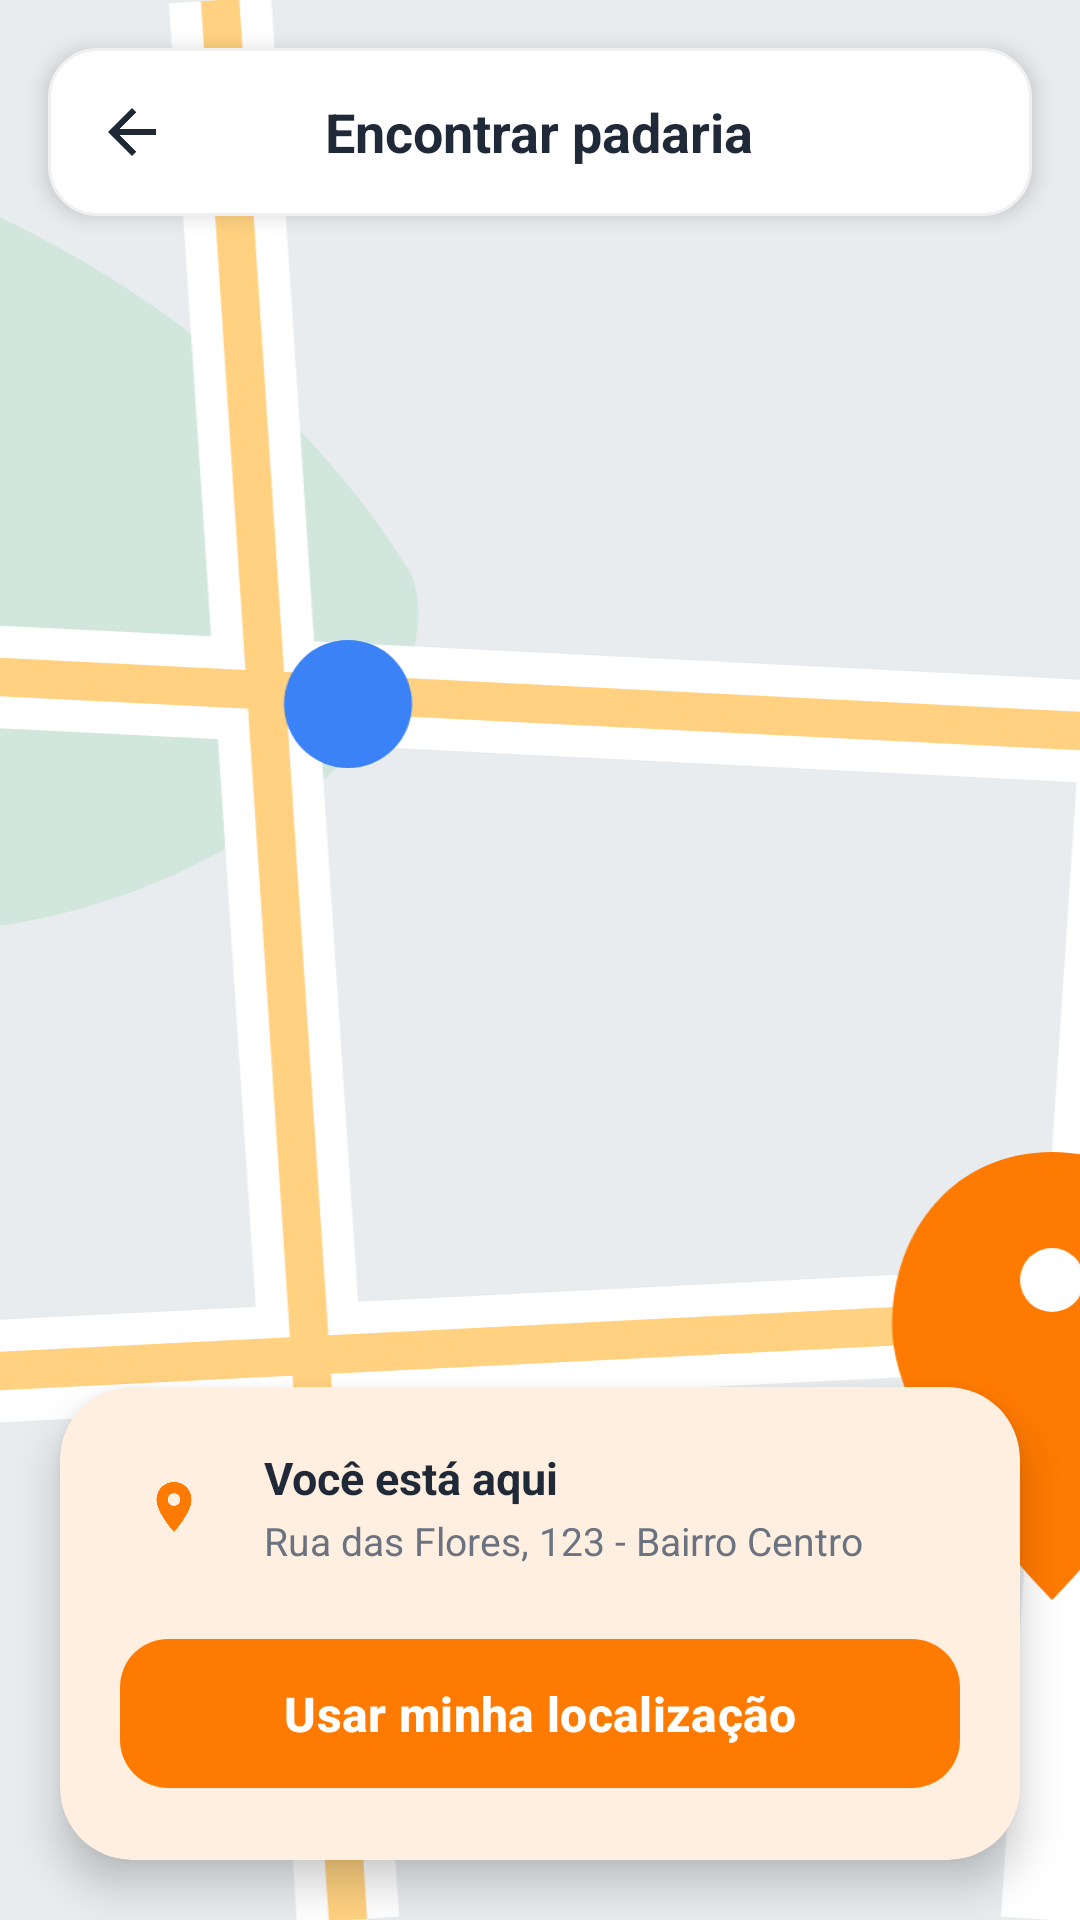

Produce the Android XML layout that renders to this screen, including the resource entries it uses.
<!-- AndroidManifest.xml: application theme Theme.PadariaZero -->
<!-- res/layout/activity_location.xml -->
<?xml version="1.0" encoding="utf-8"?>
<androidx.constraintlayout.widget.ConstraintLayout xmlns:android="http://schemas.android.com/apk/res/android"
    xmlns:app="http://schemas.android.com/apk/res-auto"
    android:layout_width="match_parent"
    android:layout_height="match_parent"
    android:background="@color/light_background">

    
    <ImageView
        android:id="@+id/imgMapFull"
        android:layout_width="match_parent"
        android:layout_height="match_parent"
        android:contentDescription="@string/find_bakery"
        android:scaleType="centerCrop"
        android:src="@drawable/bg_map_placeholder" />

    
    <RelativeLayout
        android:id="@+id/topBarLocation"
        android:layout_width="match_parent"
        android:layout_height="56dp"
        android:layout_marginHorizontal="16dp"
        android:layout_marginTop="16dp"
        android:background="@drawable/bg_rounded_card"
        android:elevation="4dp"
        android:paddingHorizontal="16dp"
        app:layout_constraintTop_toTopOf="parent">

        <ImageView
            android:id="@+id/btnLocationBack"
            android:layout_width="24dp"
            android:layout_height="24dp"
            android:layout_centerVertical="true"
            android:contentDescription="@string/find_bakery"
            android:src="@drawable/ic_back" />

        <TextView
            android:layout_width="wrap_content"
            android:layout_height="wrap_content"
            android:layout_centerInParent="true"
            android:text="@string/find_bakery"
            android:textColor="@color/text_primary"
            android:textSize="18sp"
            android:textStyle="bold" />

    </RelativeLayout>

    
    <com.google.android.material.card.MaterialCardView
        android:layout_width="match_parent"
        android:layout_height="wrap_content"
        android:layout_margin="20dp"
        app:cardCornerRadius="24dp"
        app:cardElevation="8dp"
        app:strokeWidth="0dp"
        app:layout_constraintBottom_toBottomOf="parent">

        <LinearLayout
            android:layout_width="match_parent"
            android:layout_height="wrap_content"
            android:orientation="vertical"
            android:padding="20dp">

            <LinearLayout
                android:layout_width="match_parent"
                android:layout_height="wrap_content"
                android:gravity="center_vertical"
                android:orientation="horizontal">

                <ImageView
                    android:layout_width="36dp"
                    android:layout_height="36dp"
                    android:background="@drawable/bg_badge"
                    android:backgroundTint="#F3F4F6"
                    android:contentDescription="@string/find_bakery"
                    android:padding="8dp"
                    android:src="@drawable/ic_location_pin" />

                <LinearLayout
                    android:layout_width="0dp"
                    android:layout_height="wrap_content"
                    android:layout_marginStart="12dp"
                    android:layout_weight="1"
                    android:orientation="vertical">

                    <TextView
                        android:layout_width="wrap_content"
                        android:layout_height="wrap_content"
                        android:text="@string/you_are_here"
                        android:textColor="@color/text_primary"
                        android:textSize="15sp"
                        android:textStyle="bold" />

                    <TextView
                        android:layout_width="wrap_content"
                        android:layout_height="wrap_content"
                        android:layout_marginTop="2dp"
                        android:text="@string/full_address_sample"
                        android:textColor="@color/text_secondary"
                        android:textSize="13sp" />

                </LinearLayout>

            </LinearLayout>

            <com.google.android.material.button.MaterialButton
                android:id="@+id/btnUseLocation"
                style="@style/Widget.PadariaZero.Button.Primary"
                android:layout_width="match_parent"
                android:layout_height="wrap_content"
                android:layout_marginTop="20dp"
                android:text="@string/use_my_location" />

        </LinearLayout>

    </com.google.android.material.card.MaterialCardView>

</androidx.constraintlayout.widget.ConstraintLayout>
<!-- resources referenced by this layout -->
<resources>
  <color name="light_background">#FAF8F5</color>
  <color name="text_primary">#1F2937</color>
  <color name="text_secondary">#6B7280</color>
  <!-- drawable bg_rounded_card (drawable) -->
  <?xml version="1.0" encoding="utf-8"?>
  <shape xmlns:android="http://schemas.android.com/apk/res/android"
      android:shape="rectangle">
      <solid android:color="@color/light_surface" />
      <corners android:radius="16dp" />
      <stroke android:width="1dp" android:color="#F0F0F0" />
  </shape>
  <!-- drawable ic_back (drawable) -->
  <vector xmlns:android="http://schemas.android.com/apk/res/android"
      android:width="24dp"
      android:height="24dp"
      android:viewportWidth="24"
      android:viewportHeight="24">
      <path
          android:fillColor="#1F2937"
          android:pathData="M20,11H7.83L13.42,5.41L12,4L4,12L12,20L13.41,18.59L7.83,13H20V11Z" />
  </vector>
  <!-- drawable ic_location_pin (drawable) -->
  <vector xmlns:android="http://schemas.android.com/apk/res/android"
      android:width="24dp"
      android:height="24dp"
      android:viewportWidth="24"
      android:viewportHeight="24">
      <path
          android:fillColor="#FF7A00"
          android:pathData="M12,2C8.13,2 5,5.13 5,9C5,14.25 12,22 12,22C12,22 19,14.25 19,9C19,5.13 15.87,2 12,2ZM12,11.5C10.62,11.5 9.5,10.38 9.5,9C9.5,7.62 10.62,6.5 12,6.5C13.38,6.5 14.5,7.62 14.5,9C14.5,10.38 13.38,11.5 12,11.5Z" />
  </vector>
  <string name="find_bakery">Encontrar padaria</string>
  <string name="full_address_sample">Rua das Flores, 123 - Bairro Centro</string>
  <string name="use_my_location">Usar minha localização</string>
  <string name="you_are_here">Você está aqui</string>
  <style name="Widget.PadariaZero.Button.Primary" parent="Widget.Material3.Button">
          <item name="backgroundTint">@color/orange_primary</item>
          <item name="android:textColor">@color/white</item>
          <item name="android:textSize">16sp</item>
          <item name="android:textStyle">bold</item>
          <item name="cornerRadius">16dp</item>
          <item name="android:paddingTop">14dp</item>
          <item name="android:paddingBottom">14dp</item>
      </style>
  <style name="Theme.PadariaZero" parent="Base.Theme.PadariaZero" />
  <color name="light_surface">#FFFFFF</color>
  <color name="orange_primary">#FF7A00</color>
  <color name="white">#FFFFFFFF</color>
  <style name="Base.Theme.PadariaZero" parent="Theme.Material3.DayNight.NoActionBar">
          
          <item name="colorPrimary">@color/orange_primary</item>
          <item name="colorOnPrimary">@color/white</item>
          <item name="colorPrimaryContainer">@color/orange_light_bg</item>
          <item name="colorOnPrimaryContainer">@color/orange_primary_dark</item>
          <item name="colorSecondary">@color/orange_secondary</item>
          <item name="android:colorBackground">@color/light_background</item>
          <item name="colorSurface">@color/light_surface</item>
  
          
          <item name="android:statusBarColor">@color/light_background</item>
          <item name="android:windowLightStatusBar">true</item>
      </style>
  <color name="orange_light_bg">#FFF3E0</color>
  <color name="orange_primary_dark">#E06200</color>
  <color name="orange_secondary">#FF9500</color>
</resources>
